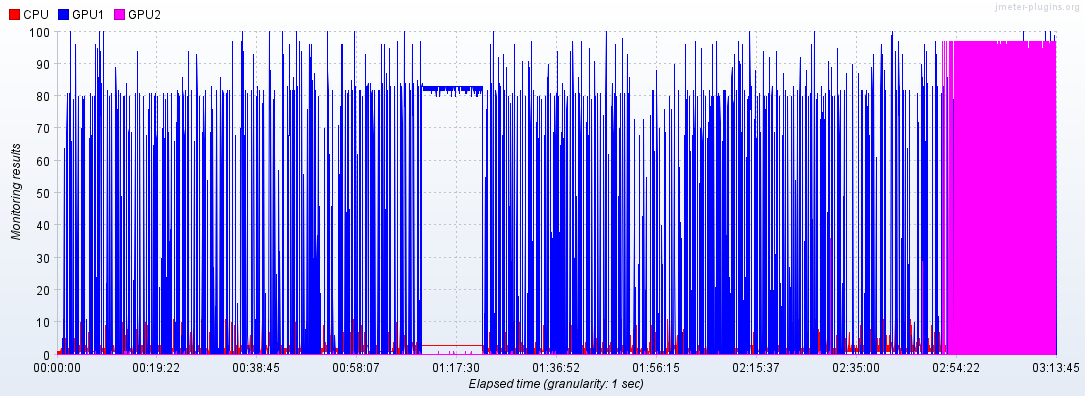

Data behind this chart, as committed beside it:
Elapsed time; CPU; GPU1; GPU2
14:13:18,0; 0.0; 0.0; 0.0
14:13:20,0; 1.0; 0.0; 0.0
14:13:21,0; 0.0; ; 
14:13:22,0; ; 0.0; 0.0
14:13:23,0; 0.0; 0.0; 
14:13:24,0; ; ; 0.0
14:13:25,0; 1.0; 0.0; 0.0
14:13:27,0; 0.0; 0.0; 0.0
14:13:28,0; 0.0; ; 
14:13:29,0; ; 0.0; 0.0
14:13:30,0; 1.0; ; 
14:13:31,0; ; 0.0; 0.0
14:13:32,0; 1.0; 0.0; 
14:13:33,0; ; ; 0.0
14:13:34,0; 1.0; 0.0; 0.0
14:13:36,0; 0.0; 0.0; 0.0
14:13:37,0; 1.0; ; 
14:13:38,0; ; 0.0; 0.0
14:13:39,0; 0.0; 0.0; 
14:13:40,0; ; ; 0.0
14:13:41,0; 1.0; ; 
14:13:42,0; ; 0.0; 0.0
14:13:43,0; 1.0; ; 
14:13:44,0; ; 0.0; 0.0
14:13:46,0; 1.0; 0.0; 0.0
14:13:47,0; 1.0; ; 
14:13:48,0; ; 0.0; 0.0
14:13:50,0; 1.0; 0.0; 0.0
14:13:52,0; 1.0; 0.0; 0.0
14:13:54,0; 0.0; 0.0; 0.0
14:13:55,0; 1.0; ; 
14:13:56,0; ; 0.0; 0.0
14:13:57,0; 0.0; ; 
14:13:58,0; ; 0.0; 0.0
14:13:59,0; 1.0; 0.0; 
14:14:00,0; ; ; 0.0
14:14:01,0; 1.0; 0.0; 
14:14:02,0; ; ; 0.0
14:14:03,0; 2.0; 0.0; 
14:14:04,0; ; ; 0.0
14:14:05,0; 1.0; 0.0; 
14:14:06,0; ; ; 0.0
14:14:07,0; 0.0; 0.0; 0.0
14:14:09,0; 1.0; 0.0; 0.0
14:14:10,0; 1.0; ; 
14:14:11,0; ; 0.0; 0.0
14:14:12,0; 1.0; ; 
14:14:13,0; ; 0.0; 0.0
14:14:14,0; 0.0; ; 
14:14:15,0; ; 0.0; 0.0
14:14:16,0; 0.0; ; 
14:14:17,0; ; 0.0; 0.0
14:14:18,0; 2.0; ; 
14:14:19,0; ; 5.0; 0.0
14:14:20,0; 2.0; ; 
14:14:21,0; ; 0.0; 0.0
14:14:22,0; 1.0; ; 
14:14:23,0; ; 0.0; 0.0
14:14:24,0; 1.0; 0.0; 
14:14:25,0; ; ; 0.0
... 9,962 more rows
